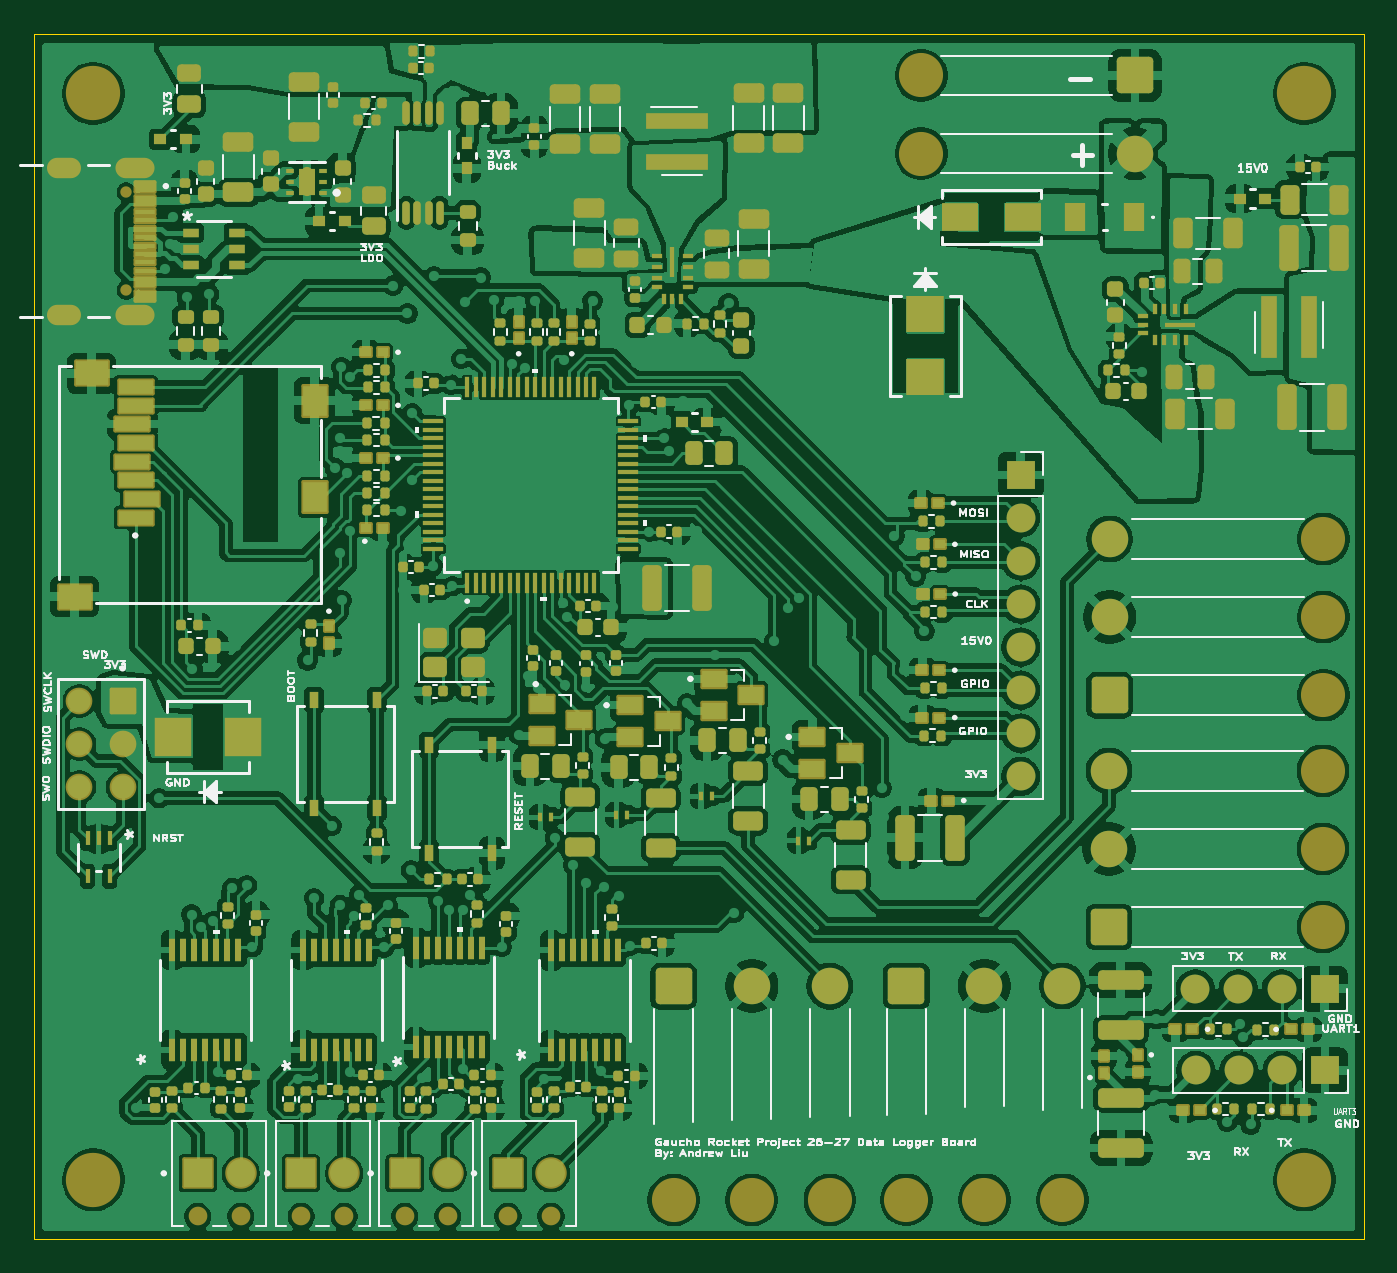
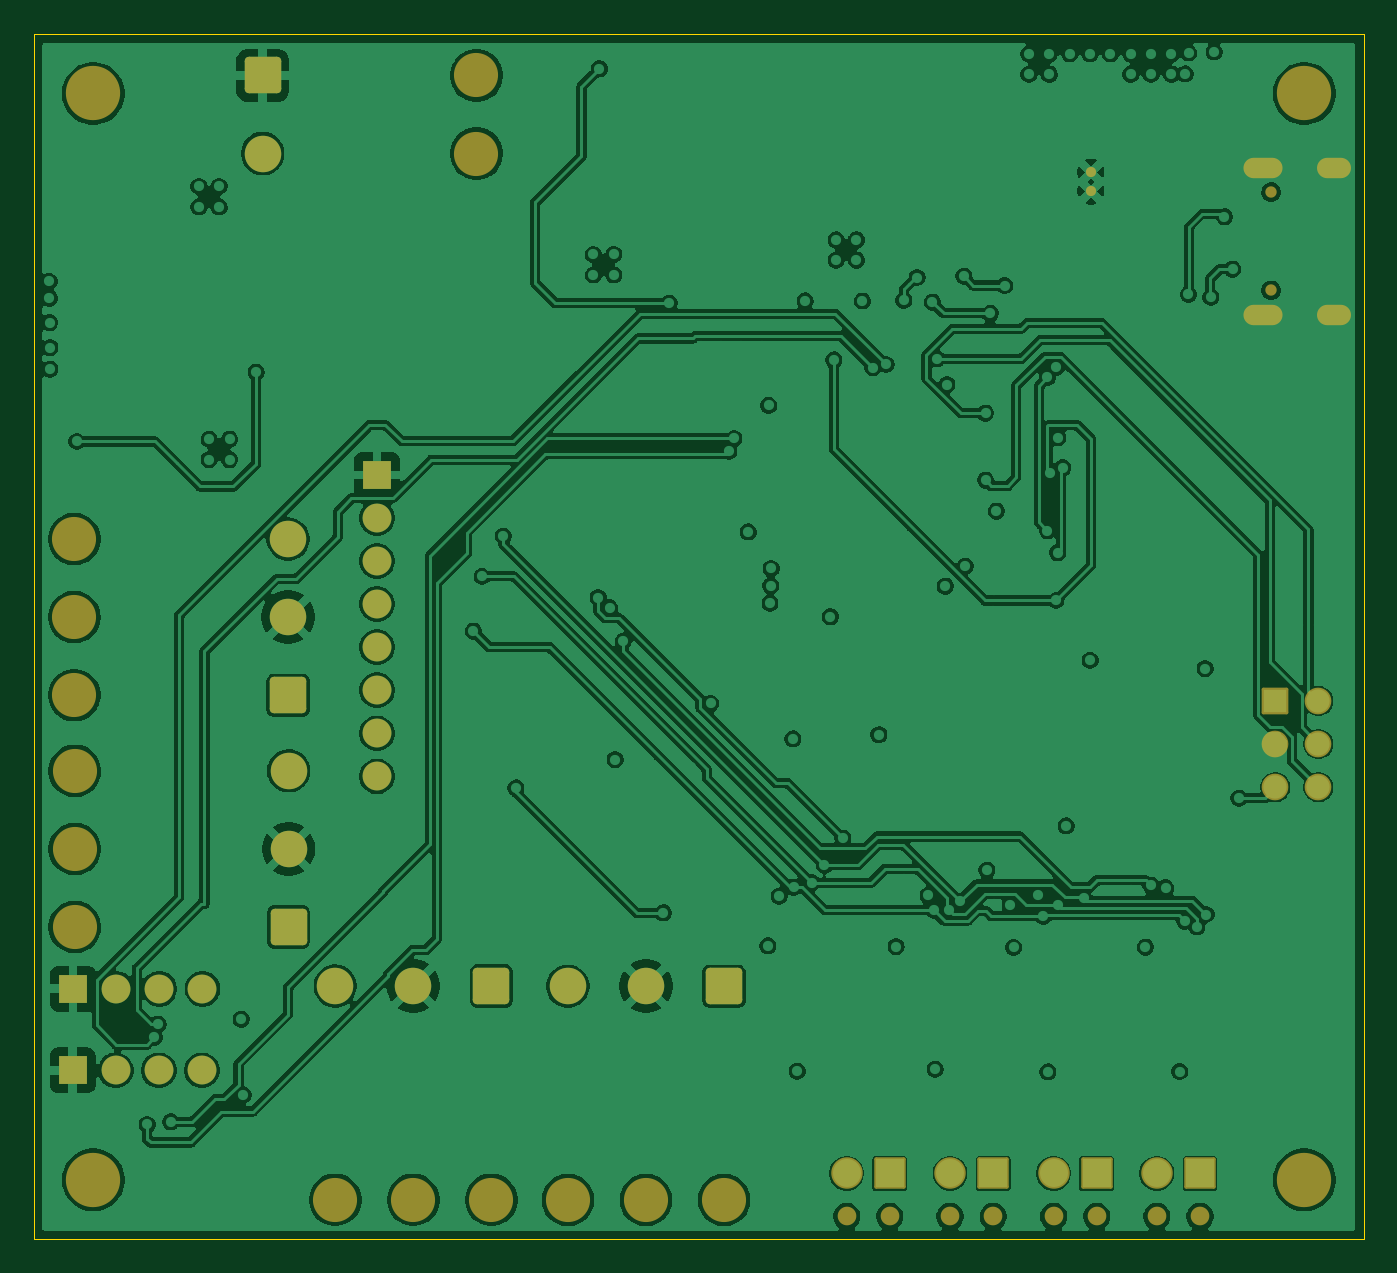
Circuit board: 11 layer files. Board 78.4 x 71.0 mm.
- bottom_copper: Hotfire-Board-B_Cu.gbr (254934 bytes)
- bottom_mask: Hotfire-Board-B_Mask.gbr (4318 bytes)
- paste: Hotfire-Board-B_Paste.gbr (456 bytes)
- bottom_silk: Hotfire-Board-B_Silkscreen.gbr (457 bytes)
- outline: Hotfire-Board-Edge_Cuts.gbr (613 bytes)
- top_copper: Hotfire-Board-F_Cu.gbr (567709 bytes)
- top_mask: Hotfire-Board-F_Mask.gbr (27054 bytes)
- paste: Hotfire-Board-F_Paste.gbr (27069 bytes)
- top_silk: Hotfire-Board-F_Silkscreen.gbr (114229 bytes)
- inner_copper: Hotfire-Board-In1_Cu.gbr (226166 bytes)
- inner_copper: Hotfire-Board-In2_Cu.gbr (424934 bytes)

=== bottom_copper: Hotfire-Board-B_Cu.gbr (254934 bytes, source omitted) ===
=== bottom_mask: Hotfire-Board-B_Mask.gbr ===
%TF.GenerationSoftware,KiCad,Pcbnew,9.0.7*%
%TF.CreationDate,2026-10-08T20:18:48-07:00*%
%TF.ProjectId,Hotfire-Board,486f7466-6972-4652-9d42-6f6172642e6b,rev?*%
%TF.SameCoordinates,Original*%
%TF.FileFunction,Soldermask,Bot*%
%TF.FilePolarity,Negative*%
%FSLAX46Y46*%
G04 Gerber Fmt 4.6, Leading zero omitted, Abs format (unit mm)*
G04 Created by KiCad (PCBNEW 9.0.7) date 2026-10-08 20:18:48*
%MOMM*%
%LPD*%
G01*
G04 APERTURE LIST*
G04 Aperture macros list*
%AMRoundRect*
0 Rectangle with rounded corners*
0 $1 Rounding radius*
0 $2 $3 $4 $5 $6 $7 $8 $9 X,Y pos of 4 corners*
0 Add a 4 corners polygon primitive as box body*
4,1,4,$2,$3,$4,$5,$6,$7,$8,$9,$2,$3,0*
0 Add four circle primitives for the rounded corners*
1,1,$1+$1,$2,$3*
1,1,$1+$1,$4,$5*
1,1,$1+$1,$6,$7*
1,1,$1+$1,$8,$9*
0 Add four rect primitives between the rounded corners*
20,1,$1+$1,$2,$3,$4,$5,0*
20,1,$1+$1,$4,$5,$6,$7,0*
20,1,$1+$1,$6,$7,$8,$9,0*
20,1,$1+$1,$8,$9,$2,$3,0*%
G04 Aperture macros list end*
%ADD10C,2.600000*%
%ADD11RoundRect,0.250000X-0.825000X-0.825000X0.825000X-0.825000X0.825000X0.825000X-0.825000X0.825000X0*%
%ADD12C,2.150000*%
%ADD13C,3.200000*%
%ADD14C,0.600000*%
%ADD15RoundRect,0.250000X0.825000X-0.825000X0.825000X0.825000X-0.825000X0.825000X-0.825000X-0.825000X0*%
%ADD16C,0.670000*%
%ADD17O,2.304000X1.204000*%
%ADD18O,2.004000X1.204000*%
%ADD19RoundRect,0.102000X0.685000X-0.685000X0.685000X0.685000X-0.685000X0.685000X-0.685000X-0.685000X0*%
%ADD20C,1.574000*%
%ADD21R,1.700000X1.700000*%
%ADD22C,1.700000*%
%ADD23C,1.100000*%
%ADD24RoundRect,0.102000X-0.825000X-0.825000X0.825000X-0.825000X0.825000X0.825000X-0.825000X0.825000X0*%
%ADD25C,1.854000*%
%ADD26RoundRect,0.250000X-0.825000X0.825000X-0.825000X-0.825000X0.825000X-0.825000X0.825000X0.825000X0*%
G04 APERTURE END LIST*
D10*
%TO.C,J7*%
X173130000Y-114950000D03*
X177730000Y-114950000D03*
X182330000Y-114950000D03*
D11*
X173130000Y-102350000D03*
D12*
X177730000Y-102350000D03*
X182330000Y-102350000D03*
%TD*%
D13*
%TO.C,H2*%
X138930000Y-113760000D03*
%TD*%
D14*
%TO.C,U5*%
X151514999Y-54390000D03*
X151514999Y-55489998D03*
%TD*%
D10*
%TO.C,J10*%
X211390000Y-98860000D03*
X211390000Y-94260000D03*
X211390000Y-89660000D03*
D15*
X198790000Y-98860000D03*
D12*
X198790000Y-94260000D03*
X198790000Y-89660000D03*
%TD*%
D10*
%TO.C,J9*%
X186840000Y-114940000D03*
X191440000Y-114940000D03*
X196040000Y-114940000D03*
D11*
X186840000Y-102340000D03*
D12*
X191440000Y-102340000D03*
X196040000Y-102340000D03*
%TD*%
D13*
%TO.C,H4*%
X138930000Y-49740000D03*
%TD*%
D10*
%TO.C,J5*%
X211420000Y-85200000D03*
X211420000Y-80600000D03*
X211420000Y-76000000D03*
D15*
X198820000Y-85200000D03*
D12*
X198820000Y-80600000D03*
X198820000Y-76000000D03*
%TD*%
D16*
%TO.C,J6*%
X140880000Y-55560000D03*
X140880000Y-61340000D03*
D17*
X141380000Y-54130000D03*
X141380000Y-62770000D03*
D18*
X137200000Y-54130000D03*
X137200000Y-62770000D03*
%TD*%
D13*
%TO.C,H1*%
X210300000Y-49740000D03*
%TD*%
D19*
%TO.C,J2*%
X140650000Y-85540000D03*
D20*
X138110000Y-85540000D03*
X140650000Y-88080000D03*
X138110000Y-88080000D03*
X140650000Y-90620000D03*
X138110000Y-90620000D03*
%TD*%
D13*
%TO.C,H3*%
X210300000Y-113760000D03*
%TD*%
D21*
%TO.C,J4*%
X211520000Y-107310000D03*
D22*
X208980000Y-107310000D03*
X206440000Y-107310000D03*
X203900000Y-107310000D03*
%TD*%
D21*
%TO.C,J15*%
X193580000Y-72210000D03*
D22*
X193580000Y-74750000D03*
X193580000Y-77290000D03*
X193580000Y-79830000D03*
X193580000Y-82370000D03*
X193580000Y-84910000D03*
X193580000Y-87450000D03*
X193580000Y-89990000D03*
%TD*%
D23*
%TO.C,J14*%
X163360000Y-115920000D03*
X165900000Y-115920000D03*
D24*
X163360000Y-113380000D03*
D25*
X165900000Y-113380000D03*
%TD*%
D21*
%TO.C,J3*%
X211490000Y-102500000D03*
D22*
X208950000Y-102500000D03*
X206410000Y-102500000D03*
X203870000Y-102500000D03*
%TD*%
D10*
%TO.C,J1*%
X187720000Y-48680000D03*
X187720000Y-53280000D03*
D26*
X200320000Y-48680000D03*
D12*
X200320000Y-53280000D03*
%TD*%
D23*
%TO.C,J11*%
X145080000Y-115920000D03*
X147620000Y-115920000D03*
D24*
X145080000Y-113380000D03*
D25*
X147620000Y-113380000D03*
%TD*%
D23*
%TO.C,J12*%
X151170000Y-115920000D03*
X153710000Y-115920000D03*
D24*
X151170000Y-113380000D03*
D25*
X153710000Y-113380000D03*
%TD*%
D23*
%TO.C,J13*%
X157270000Y-115920000D03*
X159810000Y-115920000D03*
D24*
X157270000Y-113380000D03*
D25*
X159810000Y-113380000D03*
%TD*%
M02*

=== paste: Hotfire-Board-B_Paste.gbr ===
%TF.GenerationSoftware,KiCad,Pcbnew,9.0.7*%
%TF.CreationDate,2026-10-08T20:18:48-07:00*%
%TF.ProjectId,Hotfire-Board,486f7466-6972-4652-9d42-6f6172642e6b,rev?*%
%TF.SameCoordinates,Original*%
%TF.FileFunction,Paste,Bot*%
%TF.FilePolarity,Positive*%
%FSLAX46Y46*%
G04 Gerber Fmt 4.6, Leading zero omitted, Abs format (unit mm)*
G04 Created by KiCad (PCBNEW 9.0.7) date 2026-10-08 20:18:48*
%MOMM*%
%LPD*%
G01*
G04 APERTURE LIST*
G04 APERTURE END LIST*
M02*

=== bottom_silk: Hotfire-Board-B_Silkscreen.gbr ===
%TF.GenerationSoftware,KiCad,Pcbnew,9.0.7*%
%TF.CreationDate,2026-10-08T20:18:48-07:00*%
%TF.ProjectId,Hotfire-Board,486f7466-6972-4652-9d42-6f6172642e6b,rev?*%
%TF.SameCoordinates,Original*%
%TF.FileFunction,Legend,Bot*%
%TF.FilePolarity,Positive*%
%FSLAX46Y46*%
G04 Gerber Fmt 4.6, Leading zero omitted, Abs format (unit mm)*
G04 Created by KiCad (PCBNEW 9.0.7) date 2026-10-08 20:18:48*
%MOMM*%
%LPD*%
G01*
G04 APERTURE LIST*
G04 APERTURE END LIST*
M02*

=== outline: Hotfire-Board-Edge_Cuts.gbr ===
%TF.GenerationSoftware,KiCad,Pcbnew,9.0.7*%
%TF.CreationDate,2026-10-08T20:18:48-07:00*%
%TF.ProjectId,Hotfire-Board,486f7466-6972-4652-9d42-6f6172642e6b,rev?*%
%TF.SameCoordinates,Original*%
%TF.FileFunction,Profile,NP*%
%FSLAX46Y46*%
G04 Gerber Fmt 4.6, Leading zero omitted, Abs format (unit mm)*
G04 Created by KiCad (PCBNEW 9.0.7) date 2026-10-08 20:18:48*
%MOMM*%
%LPD*%
G01*
G04 APERTURE LIST*
%TA.AperFunction,Profile*%
%ADD10C,0.050000*%
%TD*%
G04 APERTURE END LIST*
D10*
X135430000Y-46240000D02*
X213800000Y-46240000D01*
X213800000Y-117260000D01*
X135430000Y-117260000D01*
X135430000Y-46240000D01*
M02*

=== top_copper: Hotfire-Board-F_Cu.gbr (567709 bytes, source omitted) ===
=== top_mask: Hotfire-Board-F_Mask.gbr (27054 bytes, source omitted) ===
=== paste: Hotfire-Board-F_Paste.gbr (27069 bytes, source omitted) ===
=== top_silk: Hotfire-Board-F_Silkscreen.gbr (114229 bytes, source omitted) ===
=== inner_copper: Hotfire-Board-In1_Cu.gbr (226166 bytes, source omitted) ===
=== inner_copper: Hotfire-Board-In2_Cu.gbr (424934 bytes, source omitted) ===
